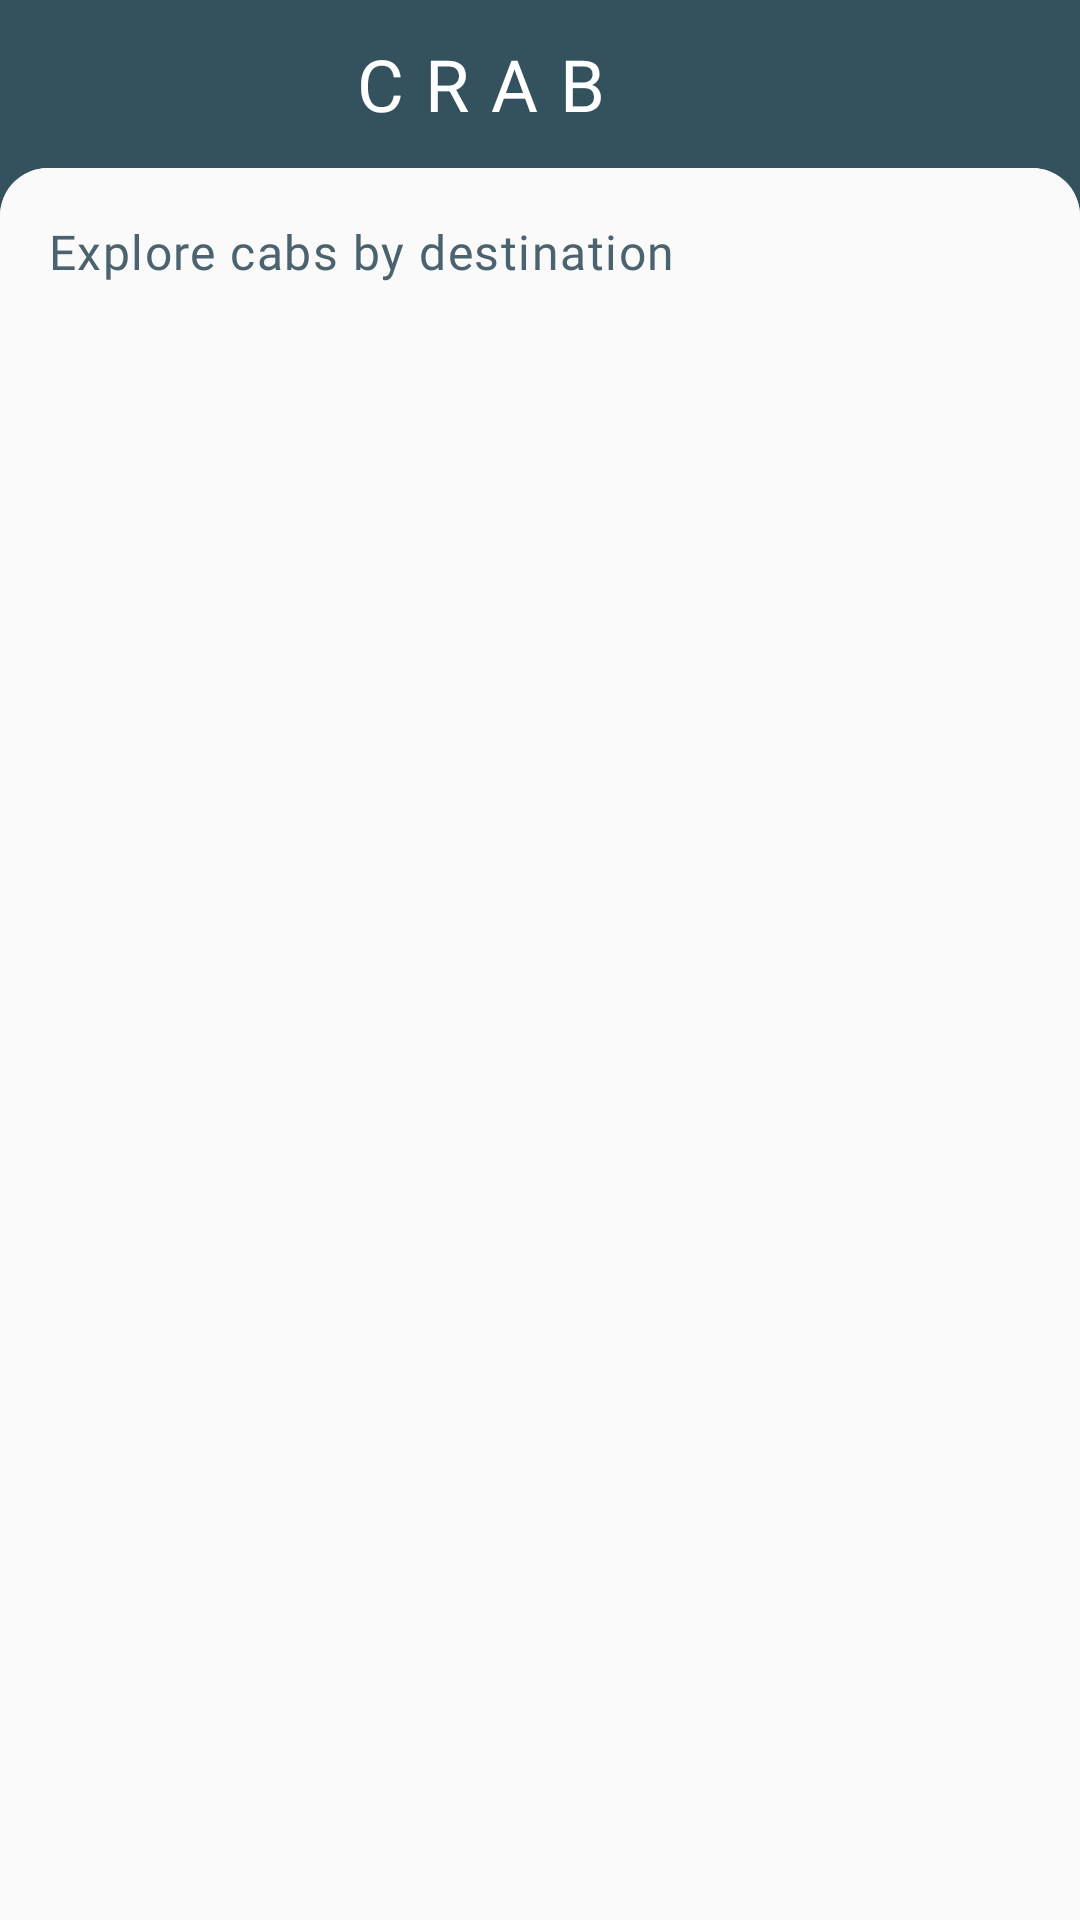

Produce the Android XML layout that renders to this screen, including the resource entries it uses.
<!-- AndroidManifest.xml: application theme AppTheme -->
<!-- res/layout/activity_dashboard_2.xml -->
<?xml version="1.0" encoding="utf-8"?>
<LinearLayout xmlns:android="http://schemas.android.com/apk/res/android"
    xmlns:app="http://schemas.android.com/apk/res-auto"
    xmlns:tools="http://schemas.android.com/tools"
    android:layout_width="match_parent"
    android:layout_height="match_parent"
    android:background="@color/colorTextDark"
    android:orientation="vertical"
    tools:context=".DashboardActivity">

    <com.google.android.material.appbar.AppBarLayout
        android:id="@+id/appbarlayout"
        android:layout_width="match_parent"
        android:layout_height="wrap_content"
        app:elevation="0dp">

        <androidx.appcompat.widget.Toolbar
            android:id="@+id/appbar"
            android:layout_width="match_parent"
            android:layout_height="match_parent"
            android:background="@color/colorTextDark"
            app:navigationIcon="@drawable/ic_close_black_24dp">

            <TextView
                android:layout_width="match_parent"
                android:layout_height="match_parent"
                android:layout_marginEnd="56dp"
                android:fontFamily="@font/googlesans_bold"
                android:gravity="center"
                android:letterSpacing=".3"
                android:text="CRAB"
                android:textAppearance="@style/TextAppearance.MaterialComponents.Headline5"
                android:textColor="@android:color/white" />
        </androidx.appcompat.widget.Toolbar>
    </com.google.android.material.appbar.AppBarLayout>

    <ViewStub
        android:id="@+id/backdrop"
        android:layout_width="match_parent"
        android:layout_height="match_parent"
        android:layout="@layout/activity_dashboard_content_2" />


    <FrameLayout
        android:id="@+id/frame_container"
        android:layout_width="match_parent"
        android:layout_height="match_parent"
        android:background="@drawable/main_rounded_outline">

        <androidx.recyclerview.widget.RecyclerView
            android:id="@+id/frame_recycler"
            android:layout_width="match_parent"
            android:layout_height="match_parent"
            android:layout_marginTop="56dp" />

        <com.google.android.material.appbar.AppBarLayout
            android:id="@+id/header"
            android:layout_width="match_parent"
            android:layout_height="56dp"
            android:background="@drawable/main_rounded_outline"
            app:liftOnScroll="true">

            <TextView
                android:layout_width="match_parent"
                android:layout_height="match_parent"
                android:layout_marginStart="16dp"
                android:fontFamily="@font/googlesans_medium"
                android:gravity="center_vertical"
                android:text="Explore cabs by destination"
                android:textAppearance="@style/TextAppearance.MaterialComponents.Body1"
                android:textColor="@color/colorText" />
        </com.google.android.material.appbar.AppBarLayout>


    </FrameLayout>
</LinearLayout>
<!-- res/layout/activity_dashboard_content_2.xml (included above) -->
<?xml version="1.0" encoding="utf-8"?>
<LinearLayout xmlns:android="http://schemas.android.com/apk/res/android"
    xmlns:app="http://schemas.android.com/apk/res-auto"
    android:layout_width="match_parent"
    android:layout_height="match_parent"
    android:focusable="true"
    android:focusableInTouchMode="true"
    android:orientation="vertical">

    <com.example.smith.project_crab.MyCustomSearchEditText
        android:id="@+id/customSearch"
        android:layout_width="match_parent"
        android:layout_height="wrap_content"
        android:layout_marginTop="8dp"
        android:layout_marginStart="16dp"
        android:layout_marginEnd="16dp"
        app:layout_constraintEnd_toEndOf="parent"
        app:layout_constraintStart_toStartOf="parent"
        app:layout_constraintTop_toTopOf="parent" />

    <com.example.smith.project_crab.MyCustomSearchEditText
        android:id="@+id/customSearch2"
        android:layout_width="match_parent"
        android:layout_height="wrap_content"
        android:layout_marginTop="8dp"
        android:layout_marginStart="16dp"
        android:layout_marginEnd="16dp"
        app:layout_constraintEnd_toEndOf="parent"
        app:layout_constraintStart_toStartOf="parent"
        app:layout_constraintTop_toTopOf="parent" />


    <com.google.android.material.textfield.TextInputLayout
        android:id="@+id/dateInputLayout"
        style="@style/Widget.MaterialComponents.TextInputLayout.FilledBox.Dense"
        android:layout_width="match_parent"
        android:layout_height="wrap_content"
        android:layout_marginStart="16dp"
        android:layout_marginTop="8dp"
        android:layout_marginEnd="16dp"
        android:layout_marginBottom="8dp"
        app:boxBackgroundColor="@color/colorText"
        android:textColorHint="#ddd"
        android:focusable="false"
        android:hint="Date"
        android:theme="@style/CustomLayoutTheme"
        app:layout_constraintEnd_toEndOf="parent"
        app:layout_constraintStart_toStartOf="parent"
        app:layout_constraintTop_toBottomOf="@+id/customSearch">

        <com.google.android.material.textfield.TextInputEditText
            android:id="@+id/date"
            android:layout_width="match_parent"
            android:layout_height="wrap_content"
            android:drawableLeft="@drawable/ic_date_range_black_24dp"
            android:drawablePadding="8dp"
            android:textColor="@android:color/white"
            android:drawableTint="@android:color/white"
            android:fontFamily="@font/googlesans_medium" />

    </com.google.android.material.textfield.TextInputLayout>




</LinearLayout>
<!-- resources referenced by this layout -->
<resources>
  <color name="colorText">#4b636e</color>
  <color name="colorTextDark">#34515e</color>
  <!-- drawable main_rounded_outline (drawable) -->
  <ripple xmlns:android="http://schemas.android.com/apk/res/android" android:color="?attr/colorControlHighlight">
      <item>
          <shape
              android:shape="rectangle" android:tint="@color/background_material_light">
              <corners android:topRightRadius="@dimen/radius" android:topLeftRadius="@dimen/radius" android:bottomRightRadius="0dp" android:bottomLeftRadius="0dp"  />
          </shape>
  
      </item>
  </ripple>
  <style name="CustomLayoutTheme" parent="ThemeOverlay.MaterialComponents.TextInputEditText.FilledBox.Dense">
          <item name="colorControlActivated">@android:color/white</item>
          <item name="colorControlNormal">@color/colorText</item>
      </style>
  <style name="AppTheme" parent="Theme.MaterialComponents.Light.NoActionBar">
          
          <item name="colorPrimary">@color/colorPrimary</item>
          <item name="colorPrimaryDark">@color/colorPrimaryDark</item>
          <item name="colorAccent">@color/colorAccent</item>
          <item name="android:statusBarColor">@color/colorTextDark</item>
          <item name="android:navigationBarColor">@color/background_material_light</item>
          <item name="android:windowLightNavigationBar" tools:targetApi="o_mr1">true</item>
      </style>
  <dimen name="radius">16dp</dimen>
  <color name="colorPrimary">#1a237e</color>
  <color name="colorPrimaryDark">#000051</color>
  <color name="colorAccent">#D81B60</color>
</resources>
